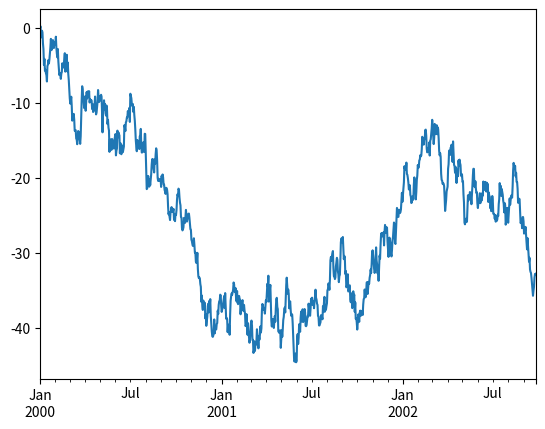

Write the Python code that produced this figure.
import pandas as pd
import numpy as np
import matplotlib.pyplot as plt

s=pd.Series([1,3,4,np.nan,6,8])
print(s)
dates=pd.date_range('20130101', periods=6)
print(dates)
df=pd.DataFrame(np.random.randn(6,4),index=dates,columns=list('ABCD'))
print(df)
df2 = pd.DataFrame({ 'A' : 1.,
	'B' : pd.Timestamp('20130102'),
	'C' : pd.Series(1,index=list(range(4)),dtype='float32'),
	'D' : np.array([3] * 4,dtype='int32'),
	'E' : pd.Categorical(["test","train","test","train"]),
	'F' : 'foo' })
print(df2)
print("head")
print(df.head(2));
print(df.tail(3));
print(df.index);
print(df.columns);
print(df.values);
print(df.describe());
print(df.T);
df.sort_index(axis=1,ascending=False);
print(df.sort_values(by='B'));
print(df['A']);
print(df[0:3]);
print(df['20130102':'20130104']);
print(df.loc[dates[0]])
#print(df.loc['A'])  
print(df.loc[dates[0]].loc['A']);
print(df.loc[dates[0],['A','B']]);
print(df.iloc[3:5,1:4])
print(df.iloc[1,1])
print(df.iat[1,1])
print(df[df>0]);
df2=df.copy();
print(df2);
df2['E']=['one', 'one','two','three','four','three'];
print(df2[df2['E'].isin(['two','four'])])
df1 = df.reindex(index=dates[0:4], columns=list(df.columns) + ['E'])
print(df1)
df1.loc[dates[0]:dates[1],'E'] = 1
print(df1)
print(df1.dropna(how='any'))
print(df1.fillna(value=5))
print(pd.isna(df1))
print(df.mean())
print(df.mean(1))
s1=pd.Series([1,3,5,np.nan,6,8],index=dates).shift(2)
print(df.sub(s1,axis='index'))
df.apply(np.cumsum);
df.apply(lambda x:x.max()-x.min())
s2=pd.Series(np.random.randint(0,7,size=10))
print(s2.value_counts())
s3=pd.Series(['A', 'B', 'C', 'Aaba', 'Baca', np.nan, 'CABA', 'dog', 'cat']);
print(s3.str.lower());
df3=pd.DataFrame(np.random.randn(10,4));
pieces = [df3[:3], df3[3:7], df3[7:]]
print(pd.concat(pieces))
left = pd.DataFrame({'key': ['foo', 'foo'], 'lval': [1, 2]});
print(left);
right = pd.DataFrame({'key': ['foo', 'foo'], 'rval': [4, 5]})
pd.merge(left, right, on='key')
df4=pd.DataFrame(np.random.randn(8,4),columns=['A','B','C','D'])
ts=pd.Series(np.random.randn(1000),index=pd.date_range('1/1/2000',periods=1000))
ts=ts.cumsum()
plt.figure();
ts.plot();
plt.show()